Run: headless pygame with SDL's dummy video driver; simulated clock (each Clock.tick advances the game by its frame time, no real sleeping); random seed 0; keys injected as events and as key.get_pressed() state; no mouse input.
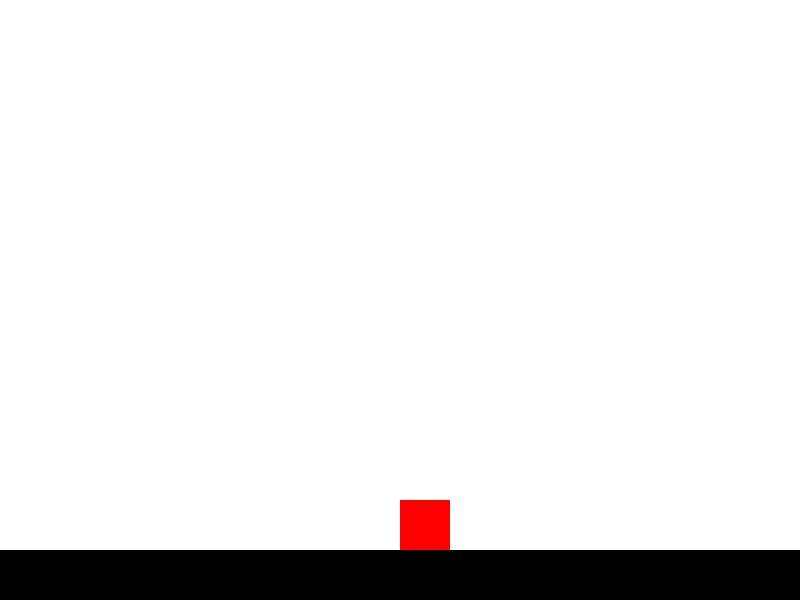
Frame 1 of 4 · flips 1–60 · no input
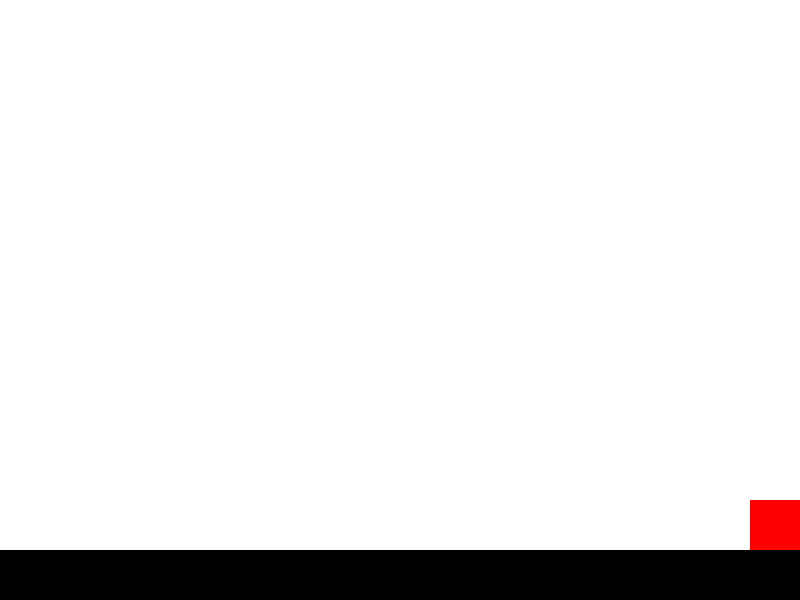
Frame 2 of 4 · flips 61–180 · tapped SPACE, RETURN · held RIGHT (→), D
Frame 3 of 4 · flips 181–300 · held DOWN (↓), S · screen unchanged from frame 2, image omitted
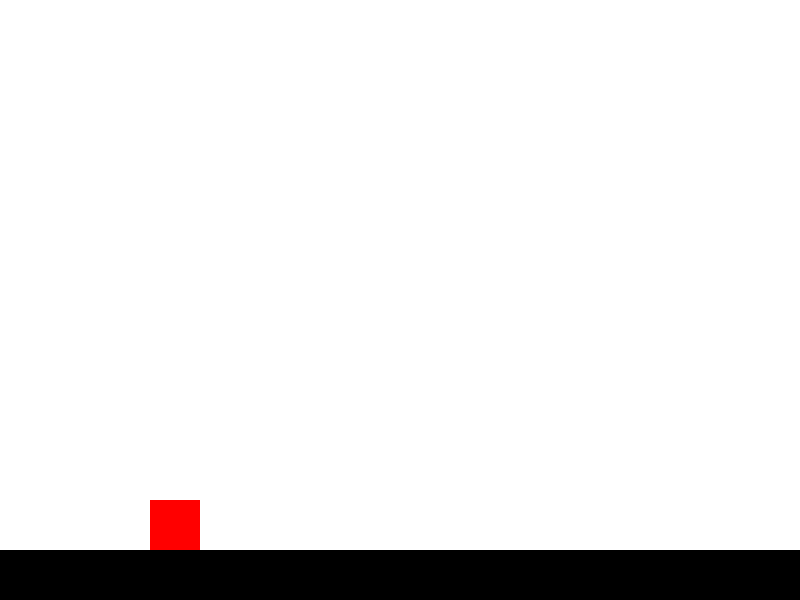
Frame 4 of 4 · flips 301–420 · held LEFT (←), A, UP (↑), W

The pygame program that drew these frames:

import pygame
import sys

# Initialize Pygame
pygame.init()

# Constants
SCREEN_WIDTH = 800
SCREEN_HEIGHT = 600
WHITE = (255, 255, 255)
BLACK = (0, 0, 0)
RED = (255, 0, 0)

# Setup the screen
screen = pygame.display.set_mode((SCREEN_WIDTH, SCREEN_HEIGHT))
pygame.display.set_caption("2D Platformer")

# Clock for controlling the frame rate
clock = pygame.time.Clock()

# Player properties
player_size = 50
player_x = SCREEN_WIDTH // 2
player_y = SCREEN_HEIGHT - player_size
player_speed = 5
player_velocity_y = 0
gravity = 0.5
jump_power = -10
is_jumping = False

# Ground properties
ground_height = SCREEN_HEIGHT - 50

def draw_player(x, y):
    pygame.draw.rect(screen, RED, (x, y, player_size, player_size))

def game_loop():
    global player_x, player_y, player_velocity_y, is_jumping

    while True:
        for event in pygame.event.get():
            if event.type == pygame.QUIT:
                pygame.quit()
                sys.exit()

        keys = pygame.key.get_pressed()

        # Movement
        if keys[pygame.K_LEFT]:
            player_x -= player_speed
        if keys[pygame.K_RIGHT]:
            player_x += player_speed
        if keys[pygame.K_SPACE] and not is_jumping:
            player_velocity_y = jump_power
            is_jumping = True

        # Apply gravity
        player_velocity_y += gravity
        player_y += player_velocity_y

        # Check for collision with ground
        if player_y >= ground_height - player_size:
            player_y = ground_height - player_size
            player_velocity_y = 0
            is_jumping = False

        # Check for left and right boundaries
        if player_x < 0:
            player_x = 0
        if player_x > SCREEN_WIDTH - player_size:
            player_x = SCREEN_WIDTH - player_size

        # Clear the screen
        screen.fill(WHITE)

        # Draw player
        draw_player(player_x, player_y)

        # Draw ground
        pygame.draw.rect(screen, BLACK, (0, ground_height, SCREEN_WIDTH, SCREEN_HEIGHT - ground_height))

        # Update the display
        pygame.display.flip()

        # Cap the frame rate
        clock.tick(60)

if __name__ == "__main__":
    game_loop()
